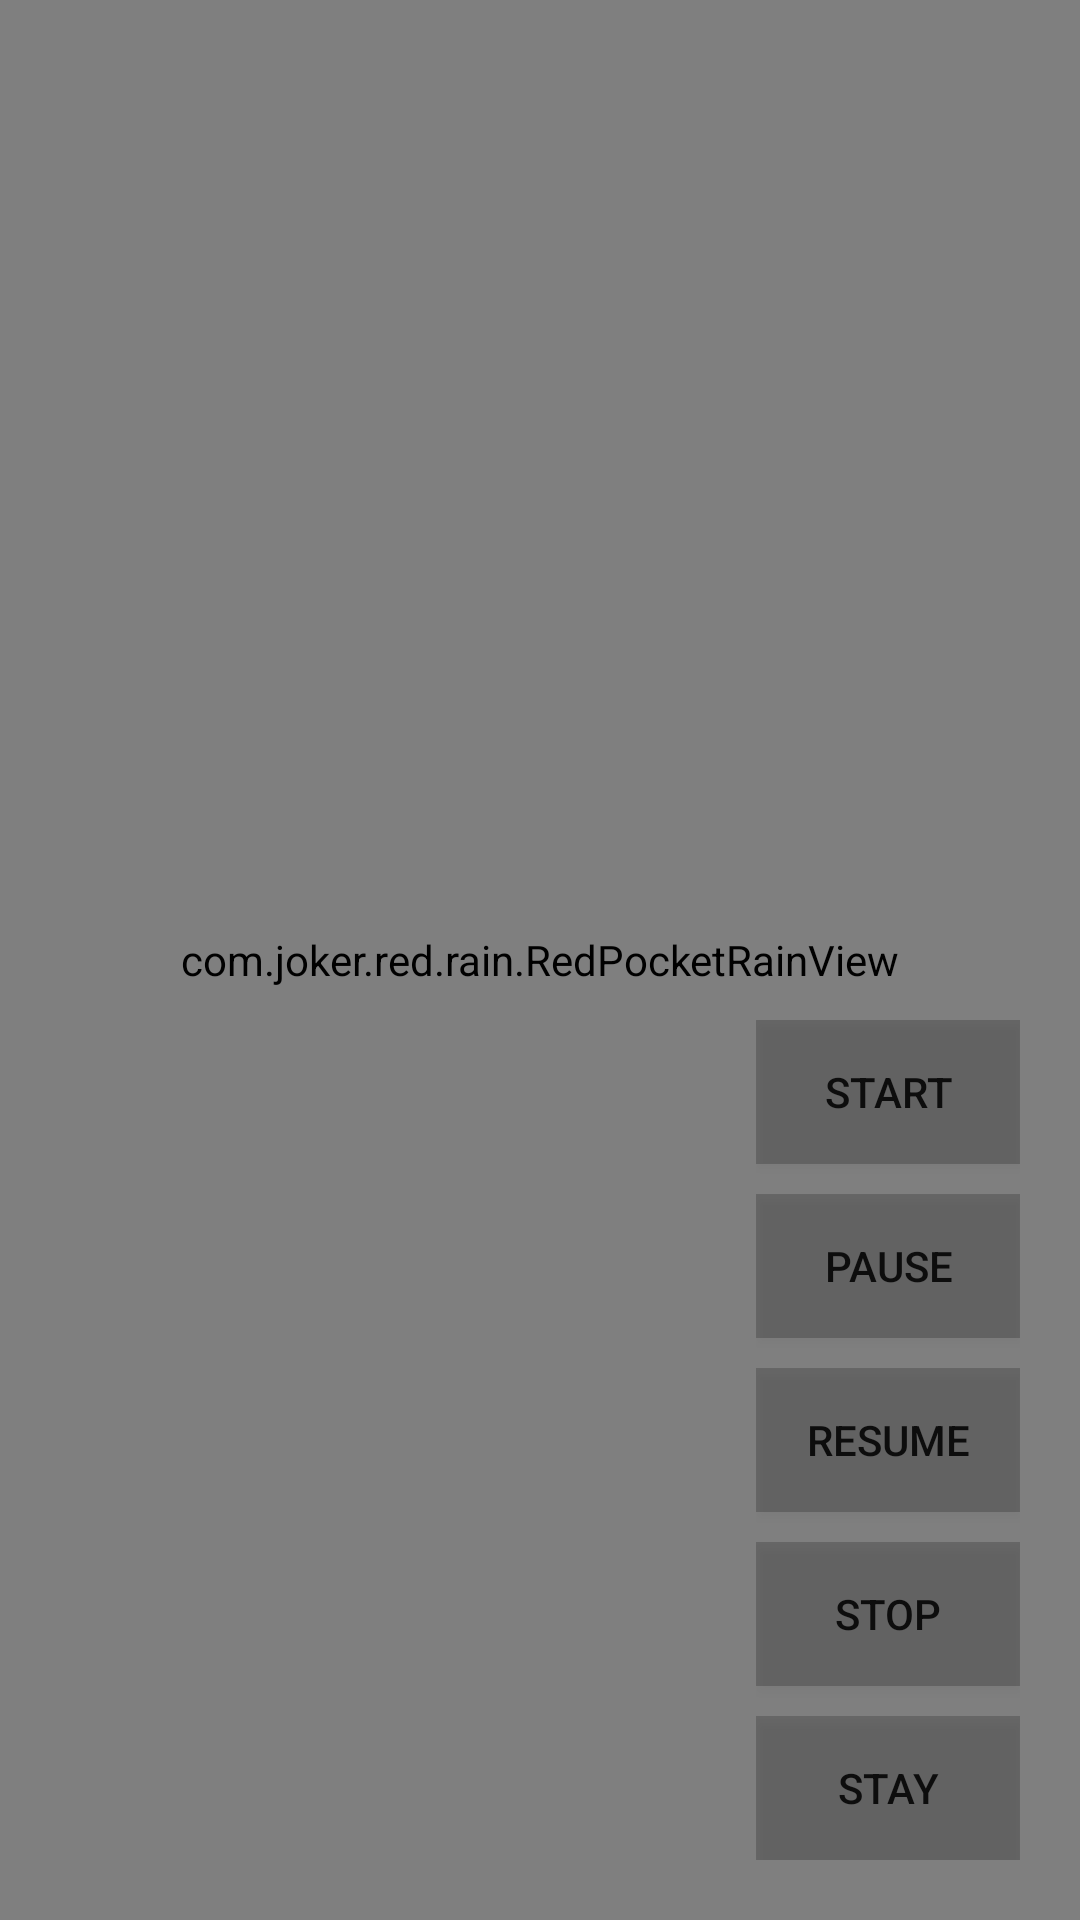

Produce the Android XML layout that renders to this screen, including the resource entries it uses.
<!-- AndroidManifest.xml: activity theme AppTheme -->
<!-- res/layout/activity_main.xml -->
<?xml version="1.0" encoding="utf-8"?>
<FrameLayout xmlns:android="http://schemas.android.com/apk/res/android"
    android:layout_width="match_parent"
    android:layout_height="match_parent"
    xmlns:app="http://schemas.android.com/apk/res-auto"
    android:background="#f4f4f4">

    <TextView android:text="红包雨"
        android:textColor="#ffff"
        android:paddingTop="20dp"
        android:textSize="18sp"
        android:gravity="center"
        android:background="@drawable/shape_main"
        android:layout_width="match_parent"
        android:layout_height="80dp"/>

    <com.joker.red.rain.RedPocketRainView
        android:id="@+id/redpocketrain"
        app:rainDuration="5.5"
        app:rainSeed="0.5"
        app:collapseDuration="0.6"
        app:redPocketMinSpace="10dp"
        android:layout_width="match_parent"
        android:layout_height="match_parent" />


    <LinearLayout
        android:layout_width="wrap_content"
        android:layout_height="wrap_content"
        android:layout_gravity="bottom|right"
        android:padding="20dp"
        android:orientation="vertical">











        <Button android:id="@+id/tv_start"
            android:layout_width="wrap_content"
            android:layout_height="wrap_content"
            android:layout_gravity="left|bottom"
            android:background="#3000"
            android:padding="10dp"
            android:onClick="click"
            android:text="start" />

        <Button android:id="@+id/tv_pause"
            android:layout_width="wrap_content"
            android:layout_height="wrap_content"
            android:background="#3000"
            android:padding="10dp"
            android:layout_marginTop="10dp"
            android:onClick="click"
            android:text="pause" />

        <Button android:id="@+id/tv_resume"
            android:layout_width="wrap_content"
            android:layout_height="wrap_content"
            android:background="#3000"
            android:padding="10dp"
            android:layout_marginTop="10dp"
            android:onClick="click"
            android:text="resume" />

        <Button android:id="@+id/tv_stop"
            android:layout_marginTop="10dp"
             android:layout_width="wrap_content"
            android:layout_height="wrap_content"
            android:background="#3000"
            android:padding="10dp"
            android:onClick="click"
            android:text="stop" />

        <Button android:id="@+id/tv_stay"
            android:layout_marginTop="10dp"
            android:layout_width="wrap_content"
            android:layout_height="wrap_content"
            android:background="#3000"
            android:padding="10dp"
            android:onClick="click"
            android:text="stay" />
    </LinearLayout>
    
</FrameLayout>
<!-- resources referenced by this layout -->
<resources>
  <!-- drawable shape_main (drawable) -->
  <?xml version="1.0" encoding="utf-8"?>
  <shape xmlns:android="http://schemas.android.com/apk/res/android">
      <gradient
          android:startColor="@color/color_main_start"
          android:endColor="@color/color_main_end"
          android:angle="0" />
  </shape>
  <style name="AppTheme" parent="Theme.AppCompat.Light.NoActionBar">
          
          <item name="colorPrimary">@color/colorPrimary</item>
          <item name="colorPrimaryDark">@color/colorPrimaryDark</item>
          <item name="colorAccent">@color/colorAccent</item>
          <item name="android:statusBarColor">@color/transparent</item>
          <item name="android:navigationBarColor">@color/transparent</item>
      </style>
  <color name="color_main_start">#FF005F</color>
  <color name="color_main_end">#FF6725</color>
  <color name="colorPrimary">#008577</color>
  <color name="colorPrimaryDark">#00574B</color>
  <color name="colorAccent">#D81B60</color>
  <color name="transparent">#00000000</color>
</resources>
